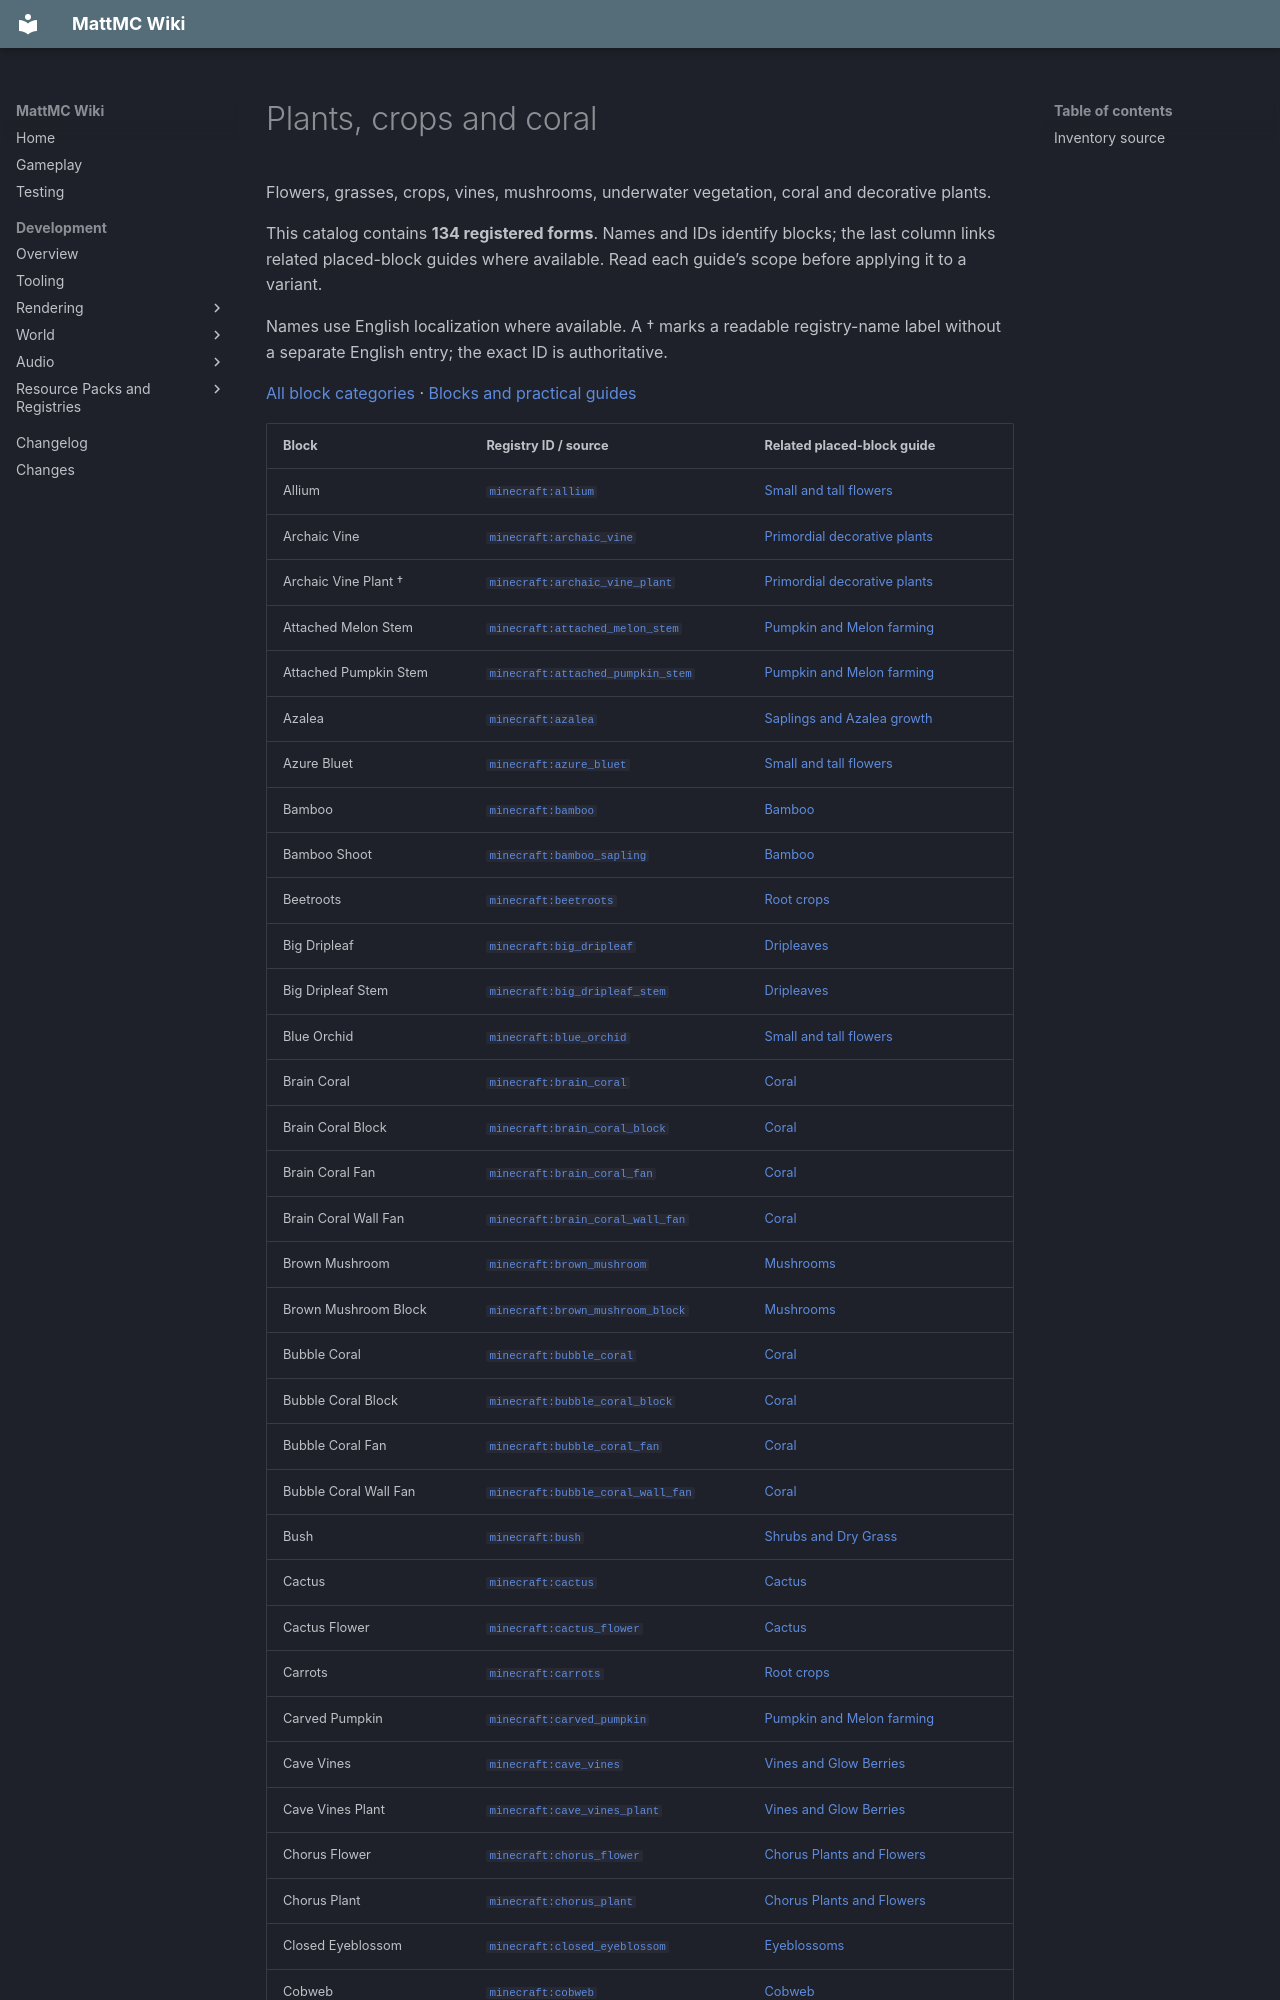

repository: HungLo2020/MattMC · page: gameplay/blocks/catalog/plants/index.html · generator: mkdocs

# Plants, crops and coral

Flowers, grasses, crops, vines, mushrooms, underwater vegetation, coral and decorative plants.

This catalog contains **134 registered forms**. Names and IDs identify blocks; the last column links related placed-block guides where available. Read each guide’s scope before applying it to a variant.

Names use English localization where available. A † marks a readable registry-name label without a separate English entry; the exact ID is authoritative.

[All block categories](index.md) · [Blocks and practical guides](../Blocks.md)
